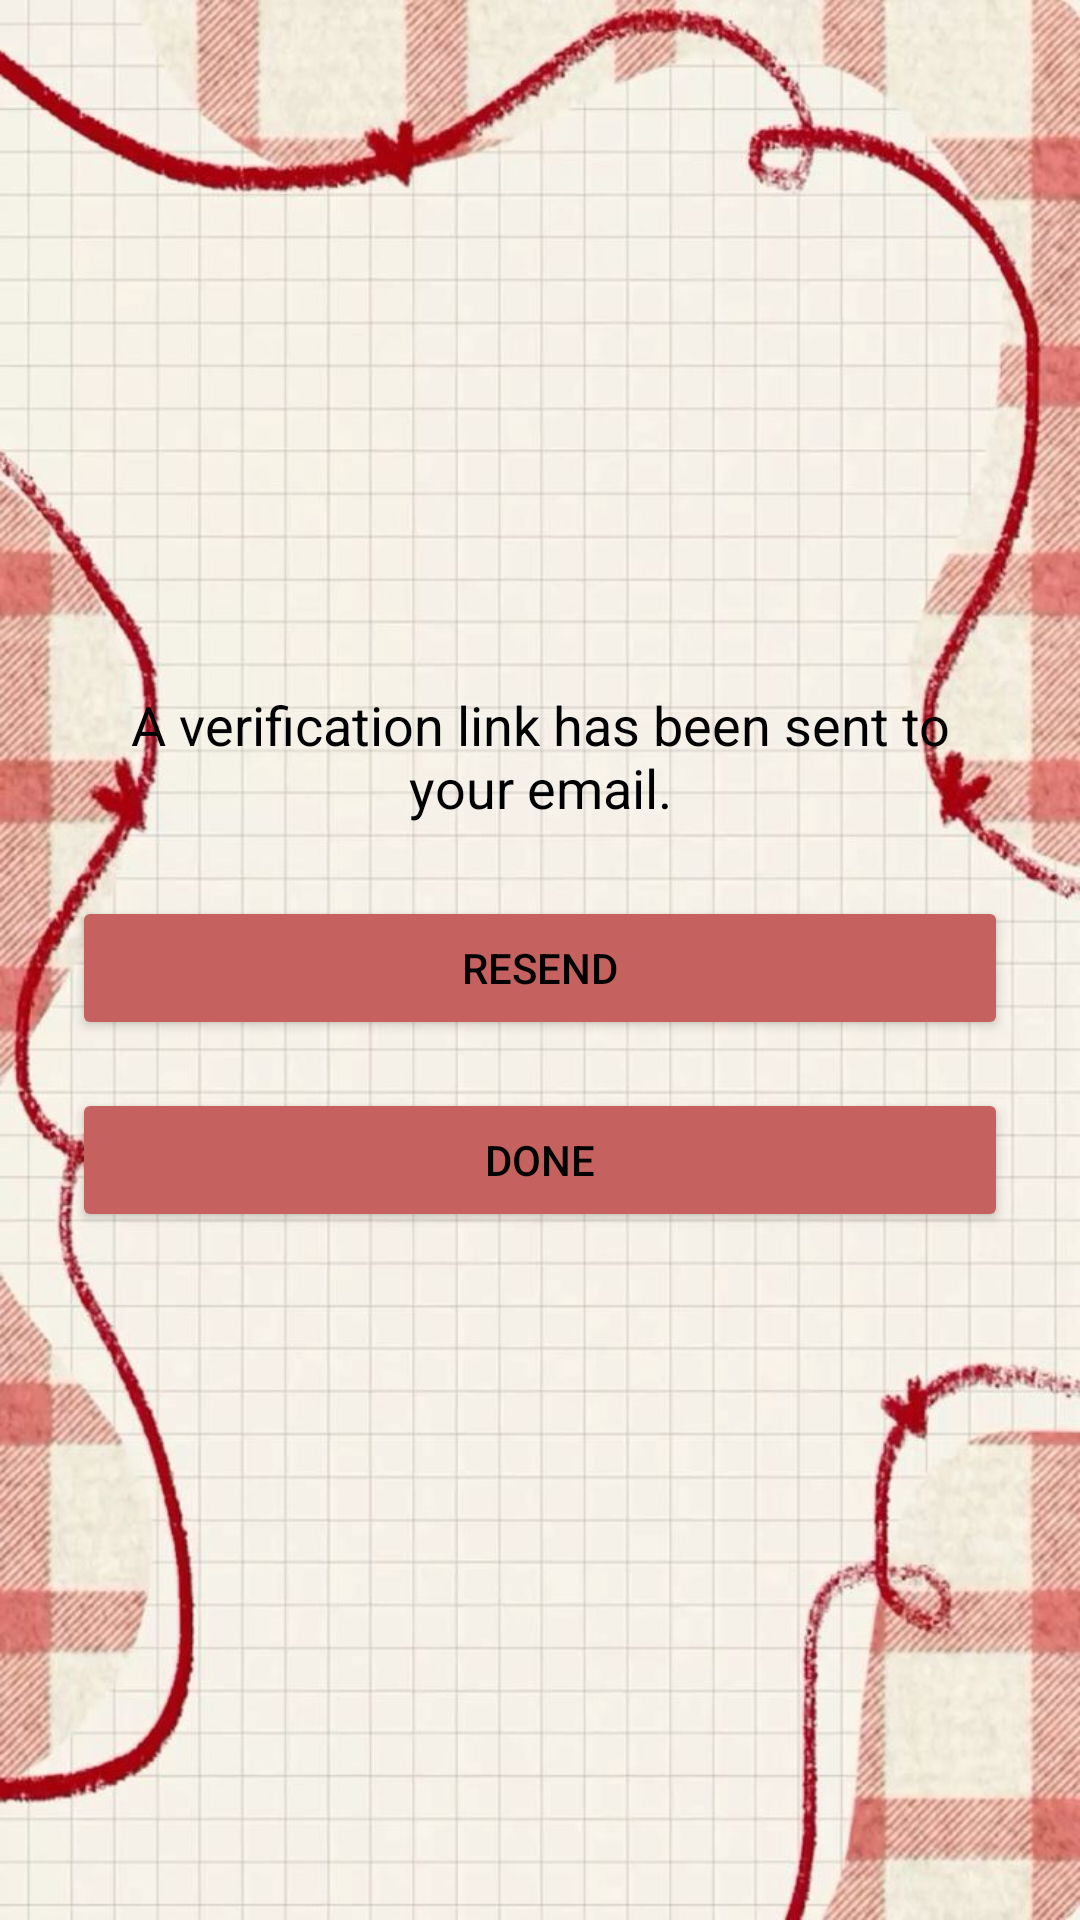

Android layout source for this screen:
<!-- AndroidManifest.xml: application theme Theme.RecipeApp -->
<!-- res/layout/fragment_verify.xml -->
<?xml version="1.0" encoding="utf-8"?>
<LinearLayout xmlns:android="http://schemas.android.com/apk/res/android"
    android:layout_width="match_parent"
    android:layout_height="match_parent"
    xmlns:app="http://schemas.android.com/apk/res-auto"
    android:background="@drawable/login_background"
    android:gravity="center"
    android:orientation="vertical"
    android:padding="24dp">

    <TextView
        android:id="@+id/verifyMessageTextView"
        android:layout_width="match_parent"
        android:layout_height="wrap_content"
        android:paddingBottom="24dp"
        android:text="A verification link has been sent to your email."
        android:textAlignment="center"
        android:textColor="@color/black"
        android:textColorHint="@color/black"
        android:textSize="18sp" />

    <Button
        android:id="@+id/resendButton"
        android:layout_width="match_parent"
        android:layout_height="wrap_content"
        android:layout_marginBottom="16dp"
        android:backgroundTint="#C56260"
        android:text="Resend"
        android:textColor="@color/black"
        android:textColorHint="@color/black" />

    <Button
        android:id="@+id/doneButton"
        android:layout_width="match_parent"
        android:layout_height="wrap_content"
        android:backgroundTint="#C56260"
        android:text="Done"
        android:textColor="@color/black"
        android:textColorHint="@color/black" />

</LinearLayout>
<!-- resources referenced by this layout -->
<resources>
  <color name="black">#000000</color>
  <!-- drawable login_background: jpg bitmap (drawable, 112445 bytes) -->
  <style name="Theme.RecipeApp" parent="Theme.MaterialComponents.DayNight.NoActionBar">
          <item name="colorPrimary">@color/colorPrimary</item>
          <item name="colorPrimaryVariant">@color/colorPrimaryDark</item>
          <item name="colorOnPrimary">@color/white</item>
          <item name="colorSecondary">@color/colorAccent</item>
          <item name="colorSecondaryVariant">@color/colorAccent</item>
          <item name="colorOnSecondary">@color/black</item>
          <item name="android:statusBarColor">?attr/colorPrimaryVariant</item>
          <item name="android:windowBackground">@color/background</item>
          <item name="colorSurface">@color/white</item>
          <item name="android:textColorPrimary">@color/primary_text</item>
          <item name="android:textColorSecondary">@color/secondary_text</item>
  
      </style>
  <color name="colorPrimary">#FF6B6B</color>
  <color name="colorPrimaryDark">#EE5A5A</color>
  <color name="white">#FFFFFF</color>
  <color name="colorAccent">#4ECDC4</color>
  <color name="background">#F5F5F5</color>
  <color name="primary_text">#2C3E50</color>
  <color name="secondary_text">#7F8C8D</color>
</resources>
